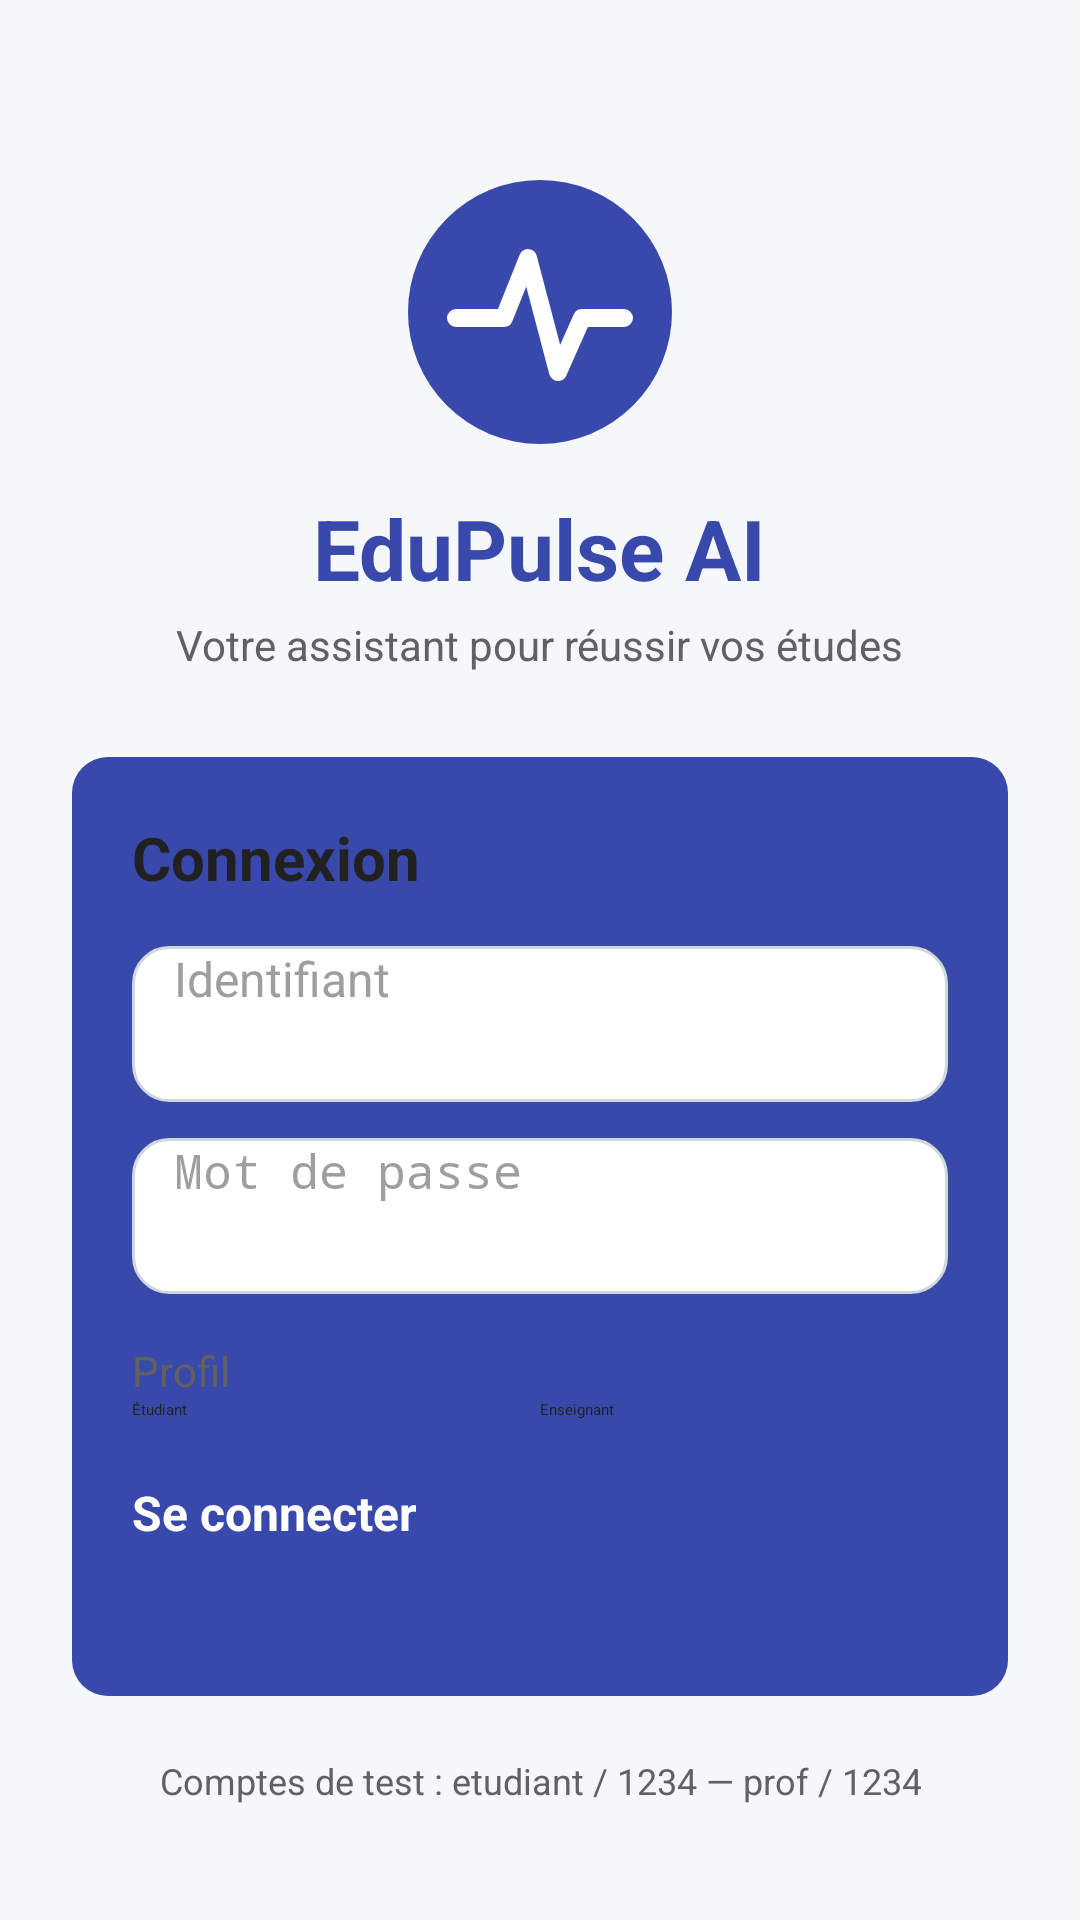

Layout XML and referenced resources for this Android screen:
<!-- AndroidManifest.xml: application theme Theme.EduPulse_AI -->
<!-- res/layout/activity_login.xml -->
<?xml version="1.0" encoding="utf-8"?>
<ScrollView xmlns:android="http://schemas.android.com/apk/res/android"
    android:layout_width="match_parent"
    android:layout_height="match_parent"
    android:background="@color/background"
    android:fillViewport="true">

    <LinearLayout
        android:layout_width="match_parent"
        android:layout_height="wrap_content"
        android:gravity="center_horizontal"
        android:orientation="vertical"
        android:padding="24dp">

        <ImageView
            android:id="@+id/imgLogo"
            android:layout_width="96dp"
            android:layout_height="96dp"
            android:layout_marginTop="32dp"
            android:contentDescription="@string/logo_description"
            android:src="@drawable/ic_logo" />

        <TextView
            android:layout_width="wrap_content"
            android:layout_height="wrap_content"
            android:layout_marginTop="12dp"
            android:text="@string/app_name"
            android:textColor="@color/primary"
            android:textSize="28sp"
            android:textStyle="bold" />

        <TextView
            android:layout_width="wrap_content"
            android:layout_height="wrap_content"
            android:layout_marginTop="4dp"
            android:text="@string/login_subtitle"
            android:textColor="@color/text_secondary"
            android:textSize="14sp" />

        
        <LinearLayout
            android:layout_width="match_parent"
            android:layout_height="wrap_content"
            android:layout_marginTop="28dp"
            android:background="@drawable/bg_card"
            android:orientation="vertical"
            android:padding="20dp">

            <TextView
                android:layout_width="wrap_content"
                android:layout_height="wrap_content"
                android:text="@string/login_title"
                android:textColor="@color/text_primary"
                android:textSize="20sp"
                android:textStyle="bold" />

            <EditText
                android:id="@+id/etUsername"
                android:layout_width="match_parent"
                android:layout_height="52dp"
                android:layout_marginTop="16dp"
                android:background="@drawable/bg_input"
                android:hint="@string/hint_username"
                android:importantForAutofill="no"
                android:inputType="textNoSuggestions"
                android:maxLines="1"
                android:paddingStart="14dp"
                android:paddingEnd="14dp"
                android:textColor="@color/text_primary"
                android:textColorHint="@color/text_hint"
                android:textSize="16sp" />

            <EditText
                android:id="@+id/etPassword"
                android:layout_width="match_parent"
                android:layout_height="52dp"
                android:layout_marginTop="12dp"
                android:background="@drawable/bg_input"
                android:hint="@string/hint_password"
                android:imeOptions="actionDone"
                android:importantForAutofill="no"
                android:inputType="textPassword"
                android:maxLines="1"
                android:paddingStart="14dp"
                android:paddingEnd="14dp"
                android:textColor="@color/text_primary"
                android:textColorHint="@color/text_hint"
                android:textSize="16sp" />

            <TextView
                android:layout_width="wrap_content"
                android:layout_height="wrap_content"
                android:layout_marginTop="16dp"
                android:text="@string/label_profile"
                android:textColor="@color/text_secondary"
                android:textSize="14sp" />

            <RadioGroup
                android:id="@+id/rgRole"
                android:layout_width="match_parent"
                android:layout_height="wrap_content"
                android:orientation="horizontal">

                <RadioButton
                    android:id="@+id/rbStudent"
                    android:layout_width="0dp"
                    android:layout_height="wrap_content"
                    android:layout_weight="1"
                    android:checked="true"
                    android:text="@string/role_student"
                    android:textColor="@color/text_primary" />

                <RadioButton
                    android:id="@+id/rbTeacher"
                    android:layout_width="0dp"
                    android:layout_height="wrap_content"
                    android:layout_weight="1"
                    android:text="@string/role_teacher"
                    android:textColor="@color/text_primary" />
            </RadioGroup>

            <androidx.appcompat.widget.AppCompatButton
                android:id="@+id/btnLogin"
                android:layout_width="match_parent"
                android:layout_height="52dp"
                android:layout_marginTop="20dp"
                android:background="@drawable/bg_button_primary"
                android:text="@string/btn_login"
                android:textAllCaps="false"
                android:textColor="@color/white"
                android:textSize="16sp"
                android:textStyle="bold" />
        </LinearLayout>

        <TextView
            android:layout_width="wrap_content"
            android:layout_height="wrap_content"
            android:layout_marginTop="20dp"
            android:gravity="center"
            android:text="@string/demo_accounts"
            android:textColor="@color/text_secondary"
            android:textSize="12sp" />
    </LinearLayout>
</ScrollView>
<!-- resources referenced by this layout -->
<resources>
  <color name="background">#F5F7FB</color>
  <color name="primary">#3949AB</color>
  <color name="text_hint">#9E9E9E</color>
  <color name="text_primary">#212121</color>
  <color name="text_secondary">#616161</color>
  <color name="white">#FFFFFF</color>
  <!-- drawable bg_card (drawable) -->
  <?xml version="1.0" encoding="utf-8"?>
  <selector xmlns:android="http://schemas.android.com/apk/res/android">
      <item android:state_pressed="true">
          <shape android:shape="rectangle">
              <solid android:color="@color/primary_dark" />
              <corners android:radius="12dp" />
          </shape>
      </item>
      <item>
          <shape android:shape="rectangle">
              <solid android:color="@color/primary" />
              <corners android:radius="12dp" />
          </shape>
      </item>
  </selector>
  <!-- drawable bg_input (drawable) -->
  <?xml version="1.0" encoding="utf-8"?>
  <shape xmlns:android="http://schemas.android.com/apk/res/android"
      android:shape="rectangle">
      <solid android:color="@color/white" />
      <stroke
          android:width="1dp"
          android:color="@color/stroke" />
      <corners android:radius="12dp" />
  </shape>
  <!-- drawable ic_logo (drawable) -->
  <?xml version="1.0" encoding="utf-8"?>
  <vector xmlns:android="http://schemas.android.com/apk/res/android"
      android:width="96dp"
      android:height="96dp"
      android:viewportWidth="96"
      android:viewportHeight="96">
      <path
          android:fillColor="@color/primary"
          android:pathData="M48,48m-44,0a44,44 0,1 1,88 0a44,44 0,1 1,-88 0" />
      <path
          android:pathData="M20,50 L36,50 L44,30 L54,68 L62,50 L76,50"
          android:strokeColor="@color/white"
          android:strokeLineCap="round"
          android:strokeLineJoin="round"
          android:strokeWidth="6" />
  </vector>
  <string name="app_name">EduPulse AI</string>
  <string name="btn_login">Se connecter</string>
  <string name="demo_accounts">Comptes de test : etudiant / 1234 — prof / 1234</string>
  <string name="hint_password">Mot de passe</string>
  <string name="hint_username">Identifiant</string>
  <string name="label_profile">Profil</string>
  <string name="login_subtitle">Votre assistant pour réussir vos études</string>
  <string name="login_title">Connexion</string>
  <string name="logo_description">Logo EduPulse AI</string>
  <string name="role_student">Étudiant</string>
  <string name="role_teacher">Enseignant</string>
  <color name="primary_dark">#283593</color>
  <color name="stroke">#CFD8DC</color>
</resources>
